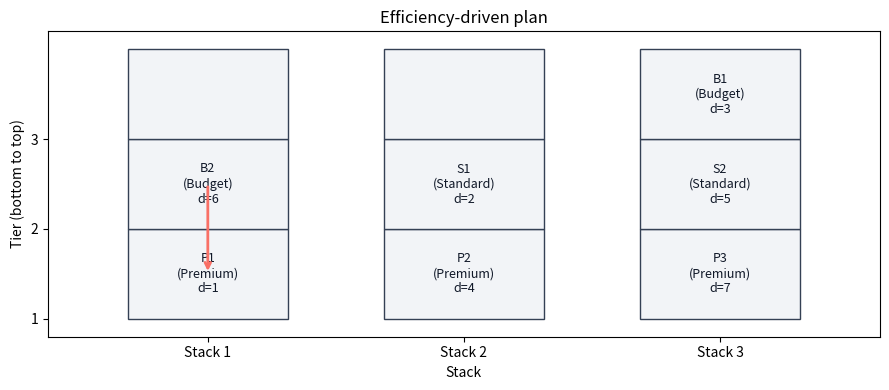
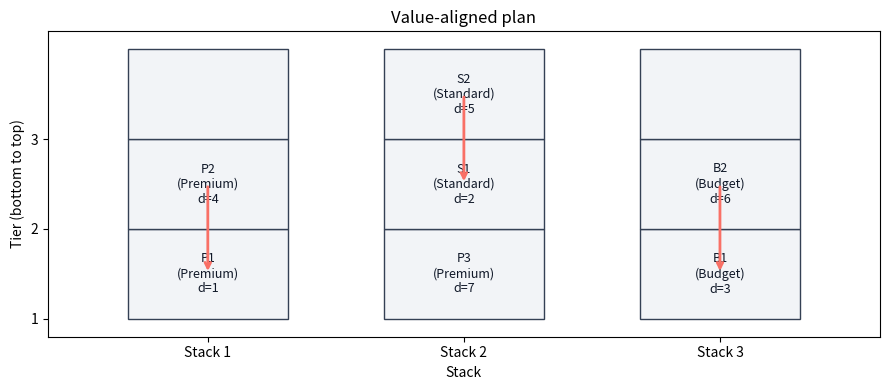
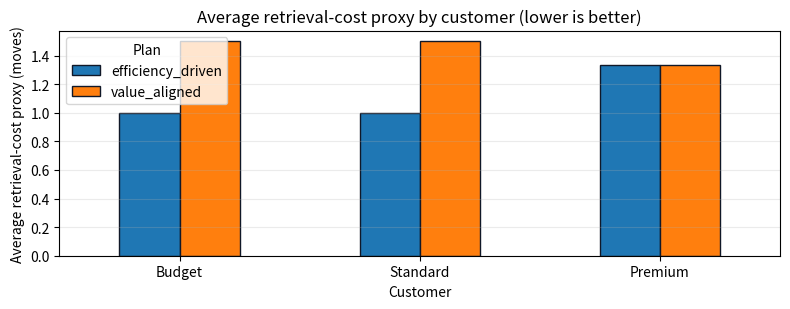

The matplotlib source for these figures, in order:
# Import the libraries used for enumeration, tabulation, and visualization.
from typing import Dict, List, Optional, Tuple

try:
    import itertools
    import math
    import numpy as np
    import pandas as pd
    import matplotlib.pyplot as plt
except ImportError as exc:
    raise ImportError(
        "Missing dependency. Install numpy, pandas, and matplotlib "
        "in your Python environment before running this notebook."
    ) from exc

print("Dependencies imported successfully.")

# Each record gives a container identifier, customer group, and departure time.
containers = [
    {"id": "P1", "customer": "Premium", "d": 1},
    {"id": "P2", "customer": "Premium", "d": 4},
    {"id": "P3", "customer": "Premium", "d": 7},
    {"id": "S1", "customer": "Standard", "d": 2},
    {"id": "S2", "customer": "Standard", "d": 5},
    {"id": "B1", "customer": "Budget", "d": 3},
    {"id": "B2", "customer": "Budget", "d": 6},
]

NUM_STACKS = 3
MAX_TIERS = 3

cid_to_d = {container["id"]: container["d"] for container in containers}
cid_to_customer = {
    container["id"]: container["customer"] for container in containers
}
arrival_order = [container["id"] for container in containers]

arrival_order

def count_blocking_pairs_in_stack(
    stack_bottom_to_top: List[str],
    departure_times: Dict[str, int],
) -> int:
    """Count lower containers blocked by later-departing containers above them."""
    reshuffles = 0
    for lower_index in range(len(stack_bottom_to_top)):
        for upper_index in range(lower_index + 1, len(stack_bottom_to_top)):
            lower = stack_bottom_to_top[lower_index]
            upper = stack_bottom_to_top[upper_index]
            if departure_times[lower] < departure_times[upper]:
                reshuffles += 1
    return reshuffles


def total_reshuffles(
    stack_config: List[List[str]],
    departure_times: Dict[str, int],
) -> int:
    """Sum blocking-pair counts across all stacks in a plan."""
    return sum(
        count_blocking_pairs_in_stack(stack, departure_times)
        for stack in stack_config
    )


total_reshuffles([["P1", "P2"], [], []], cid_to_d)

FAIRNESS_REL_GAP_MAX = 0.20
FAIRNESS_NUMERICAL_TOLERANCE = 1e-12


def blocking_pairs(
    stack_config: List[List[str]],
    departure_times: Dict[str, int],
) -> pd.DataFrame:
    """Return one record for each blocking pair in a stacking plan."""
    pairs = []
    for stack_index, stack in enumerate(stack_config, start=1):
        for lower_index in range(len(stack)):
            for upper_index in range(lower_index + 1, len(stack)):
                lower = stack[lower_index]
                upper = stack[upper_index]
                if departure_times[lower] < departure_times[upper]:
                    pairs.append(
                        {
                            "stack": stack_index,
                            "lower": lower,
                            "upper": upper,
                            "lower_departure": departure_times[lower],
                            "upper_departure": departure_times[upper],
                        }
                    )
    return pd.DataFrame(
        pairs,
        columns=[
            "stack",
            "lower",
            "upper",
            "lower_departure",
            "upper_departure",
        ],
    )


def reshuffles_needed_per_container(
    stack_config: List[List[str]],
    containers_data: List[Dict],
    departure_times: Dict[str, int],
) -> Dict[str, int]:
    """Assign each blocking-pair move to the lower container it blocks."""
    counts = {container["id"]: 0 for container in containers_data}
    pairs = blocking_pairs(stack_config, departure_times)
    for lower in pairs["lower"]:
        counts[str(lower)] += 1
    return counts


def retrieval_costs_by_customer(
    stack_config: List[List[str]],
    containers_data: List[Dict],
    departure_times: Dict[str, int],
) -> pd.DataFrame:
    """Build per-container retrieval-cost proxies for a stacking plan."""
    reshuffles = reshuffles_needed_per_container(
        stack_config, containers_data, departure_times
    )
    rows = []
    for container in containers_data:
        container_id = container["id"]
        rows.append(
            {
                "container": container_id,
                "customer": container["customer"],
                "departure_time": container["d"],
                "reshuffles_needed": reshuffles[container_id],
                "retrieval_cost": 1 + reshuffles[container_id],
            }
        )
    return pd.DataFrame(rows)


def fairness_metrics(
    stack_config: List[List[str]],
    containers_data: List[Dict],
    departure_times: Dict[str, int],
    relative_gap_max: float,
) -> Dict:
    """Calculate group averages, relative gap, and threshold status."""
    costs = retrieval_costs_by_customer(
        stack_config, containers_data, departure_times
    )
    averages = costs.groupby("customer")["retrieval_cost"].mean().sort_values()
    min_average = float(averages.min())
    max_average = float(averages.max())
    absolute_gap = max_average - min_average
    relative_gap = absolute_gap / min_average
    fairness_ok = relative_gap <= relative_gap_max + FAIRNESS_NUMERICAL_TOLERANCE

    return {
        "avg_costs": averages,
        "min_avg": min_average,
        "max_avg": max_average,
        "abs_gap": float(absolute_gap),
        "rel_gap": float(relative_gap),
        "fairness_ok": bool(fairness_ok),
        "fairness_violation": float(max(0.0, relative_gap - relative_gap_max)),
    }


def worker_welfare_proxy(stack_config: List[List[str]]) -> float:
    """Measure variation in stack heights as a workload-balance proxy."""
    heights = np.array([len(stack) for stack in stack_config], dtype=float)
    return float(np.var(heights))


def environment_proxy_extra_moves(
    stack_config: List[List[str]],
    departure_times: Dict[str, int],
) -> int:
    """Use the blocking-pair count as a proxy for extra moves."""
    return total_reshuffles(stack_config, departure_times)


print("Metric helpers are ready.")

def apply_choice_sequence(
    choice_seq: Tuple[int, ...],
    arrival_order_data: List[str],
    num_stacks: int,
    max_tiers: int,
) -> Optional[List[List[str]]]:
    """Convert stack choices into a feasible bottom-to-top configuration."""
    if len(choice_seq) != len(arrival_order_data):
        raise ValueError("Each arriving container must have exactly one stack choice.")

    stacks: List[List[str]] = [[] for _ in range(num_stacks)]
    for container_id, stack_index in zip(arrival_order_data, choice_seq):
        if len(stacks[stack_index]) >= max_tiers:
            return None
        stacks[stack_index].append(container_id)
    return stacks


W_EFF = 1.0
W_WORKER = 0.5
W_ENV = 0.75
W_FAIR_VIOL = 50.0


def candidate_scores(
    stack_config: List[List[str]],
    containers_data: List[Dict],
    departure_times: Dict[str, int],
    relative_gap_max: float,
) -> Dict:
    """Evaluate the objective components and fairness status of one plan."""
    efficiency = total_reshuffles(stack_config, departure_times)
    fairness = fairness_metrics(
        stack_config, containers_data, departure_times, relative_gap_max
    )
    worker = worker_welfare_proxy(stack_config)
    environment = environment_proxy_extra_moves(stack_config, departure_times)

    total_score = (
        W_EFF * float(efficiency)
        + W_WORKER * worker
        + W_ENV * float(environment)
        + W_FAIR_VIOL * fairness["fairness_violation"]
    )

    return {
        "eff_reshuffles": int(efficiency),
        "fair_rel_gap": fairness["rel_gap"],
        "fair_ok": fairness["fairness_ok"],
        "worker_height_var": worker,
        "env_extra_moves": int(environment),
        "score": float(total_score),
    }


all_sequences = list(
    itertools.product(range(NUM_STACKS), repeat=len(arrival_order))
)
rows = []
feasible_count = 0

for sequence in all_sequences:
    configuration = apply_choice_sequence(
        sequence, arrival_order, NUM_STACKS, MAX_TIERS
    )
    if configuration is None:
        continue

    feasible_count += 1
    scores = candidate_scores(
        configuration,
        containers,
        cid_to_d,
        FAIRNESS_REL_GAP_MAX,
    )
    rows.append(
        {"seq": sequence, "stack_config": configuration, **scores}
    )

candidates_df = pd.DataFrame(rows).sort_values(
    ["eff_reshuffles", "fair_rel_gap", "worker_height_var", "score"],
    ascending=True,
).reset_index(drop=True)

assert len(candidates_df) == feasible_count
assert all(
    sorted(container for stack in config for container in stack)
    == sorted(arrival_order)
    for config in candidates_df["stack_config"]
)
assert all(
    len(stack) <= MAX_TIERS
    for config in candidates_df["stack_config"]
    for stack in config
)

print("Total choice sequences:", len(all_sequences))
print("Feasible candidates:", feasible_count)

candidates_df.head(10)

minimum_reshuffles = int(candidates_df["eff_reshuffles"].min())

best_eff_row = (
    candidates_df[candidates_df["eff_reshuffles"] == minimum_reshuffles]
    .sort_values(
        ["score", "fair_rel_gap", "worker_height_var"],
        ascending=True,
    )
    .iloc[0]
)
best_eff_cfg = best_eff_row["stack_config"]

fair_df = candidates_df[candidates_df["fair_ok"]].copy()

if fair_df.empty:
    best_eth_row = candidates_df.sort_values(
        ["fair_rel_gap", "eff_reshuffles", "score"],
        ascending=True,
    ).iloc[0]
    fairness_note = (
        "No candidate satisfies the fairness threshold; "
        "the least-unfair candidate is shown as a fallback."
    )
else:
    best_eth_row = fair_df.sort_values(
        ["score", "eff_reshuffles"], ascending=True
    ).iloc[0]
    fairness_note = "Selected from candidates satisfying the fairness threshold."

best_eth_cfg = best_eth_row["stack_config"]

print("Efficiency-driven plan:")
print("- Reshuffles:", int(best_eff_row["eff_reshuffles"]))
print("- Fairness relative gap:", float(best_eff_row["fair_rel_gap"]))
print("- Satisfies fairness threshold:", bool(best_eff_row["fair_ok"]))
print("- Score:", float(best_eff_row["score"]))

print("\nValue-aligned plan:")
print("- Selection status:", fairness_note)
print("- Reshuffles:", int(best_eth_row["eff_reshuffles"]))
print("- Fairness relative gap:", float(best_eth_row["fair_rel_gap"]))
print("- Satisfies fairness threshold:", bool(best_eth_row["fair_ok"]))
print("- Score:", float(best_eth_row["score"]))

if not fair_df.empty:
    top_snapshot = fair_df.sort_values(
        ["score", "eff_reshuffles"], ascending=True
    ).head(10)
else:
    top_snapshot = candidates_df.sort_values(
        ["fair_rel_gap", "eff_reshuffles", "score"], ascending=True
    ).head(10)

top_snapshot[
    [
        "eff_reshuffles",
        "fair_rel_gap",
        "fair_ok",
        "worker_height_var",
        "env_extra_moves",
        "score",
        "seq",
    ]
]

def report_plan(
    name: str,
    stack_config: List[List[str]],
    containers_data: List[Dict],
    departure_times: Dict[str, int],
    relative_gap_max: float,
) -> Tuple[pd.DataFrame, pd.DataFrame]:
    """Print plan-level measures and return group and container reports."""
    fairness = fairness_metrics(
        stack_config, containers_data, departure_times, relative_gap_max
    )

    print("=" * 80)
    print(name)
    print("Stack configuration:", stack_config)
    print("Reshuffles:", total_reshuffles(stack_config, departure_times))
    print("Fairness relative gap:", fairness["rel_gap"])
    print("Satisfies fairness threshold:", fairness["fairness_ok"])

    average_df = fairness["avg_costs"].to_frame("avg_retrieval_cost")
    per_container_df = retrieval_costs_by_customer(
        stack_config, containers_data, departure_times
    ).sort_values(["customer", "departure_time"])

    return average_df, per_container_df


avg_eff, per_eff = report_plan(
    "Efficiency-driven plan",
    best_eff_cfg,
    containers,
    cid_to_d,
    FAIRNESS_REL_GAP_MAX,
)
avg_eth, per_eth = report_plan(
    "Value-aligned plan",
    best_eth_cfg,
    containers,
    cid_to_d,
    FAIRNESS_REL_GAP_MAX,
)

avg_eff, avg_eth

def plot_stack_with_blocking(
    stack_config: List[List[str]],
    title: str,
    customer_by_id: Dict[str, str],
    departure_times: Dict[str, int],
    num_stacks: int,
    max_tiers: int,
) -> None:
    """Draw stack positions and arrows for all modeled blocking pairs."""
    pairs = blocking_pairs(stack_config, departure_times)
    figure, axis = plt.subplots(figsize=(9, 4))

    stack_width = 1.0
    cell_height = 1.0
    x_gap = 0.6
    stack_x = {
        stack_index: (stack_index - 1) * (stack_width + x_gap)
        for stack_index in range(1, num_stacks + 1)
    }

    for stack_index in range(1, num_stacks + 1):
        x_position = stack_x[stack_index]
        for tier in range(max_tiers):
            rectangle = plt.Rectangle(
                (x_position, tier * cell_height),
                stack_width,
                cell_height,
                facecolor="#F2F4F7",
                edgecolor="#344054",
            )
            axis.add_patch(rectangle)

    for stack_index, stack in enumerate(stack_config, start=1):
        x_position = stack_x[stack_index]
        for tier, container_id in enumerate(stack):
            customer = customer_by_id[container_id]
            departure = departure_times[container_id]
            axis.text(
                x_position + stack_width / 2,
                tier * cell_height + cell_height / 2,
                f"{container_id}\n({customer})\nd={departure}",
                ha="center",
                va="center",
                fontsize=9,
                color="#101828",
            )

    for _, pair in pairs.iterrows():
        stack_index = int(pair["stack"])
        stack = stack_config[stack_index - 1]
        lower_tier = stack.index(str(pair["lower"]))
        upper_tier = stack.index(str(pair["upper"]))
        x_position = stack_x[stack_index] + stack_width / 2
        lower_y = lower_tier * cell_height + cell_height / 2
        upper_y = upper_tier * cell_height + cell_height / 2

        axis.annotate(
            "",
            xy=(x_position, lower_y),
            xytext=(x_position, upper_y),
            arrowprops={"arrowstyle": "->", "lw": 2, "color": "#F97066"},
        )

    axis.set_title(title)
    axis.set_xlabel("Stack")
    axis.set_ylabel("Tier (bottom to top)")
    axis.set_xticks(
        [stack_x[index] + stack_width / 2 for index in range(1, num_stacks + 1)]
    )
    axis.set_xticklabels([f"Stack {index}" for index in range(1, num_stacks + 1)])
    axis.set_yticks(range(max_tiers))
    axis.set_yticklabels([str(tier + 1) for tier in range(max_tiers)])
    axis.set_xlim(-0.5, stack_x[num_stacks] + stack_width + 0.5)
    axis.set_ylim(-0.2, max_tiers * cell_height + 0.2)
    plt.tight_layout()
    plt.show()


plot_stack_with_blocking(
    best_eff_cfg,
    "Efficiency-driven plan",
    cid_to_customer,
    cid_to_d,
    NUM_STACKS,
    MAX_TIERS,
)
plot_stack_with_blocking(
    best_eth_cfg,
    "Value-aligned plan",
    cid_to_customer,
    cid_to_d,
    NUM_STACKS,
    MAX_TIERS,
)

average_comparison = pd.concat(
    [
        avg_eff.rename(columns={"avg_retrieval_cost": "efficiency_driven"}),
        avg_eth.rename(columns={"avg_retrieval_cost": "value_aligned"}),
    ],
    axis=1,
)

axis = average_comparison.plot(
    kind="bar",
    figsize=(8, 3.2),
    rot=0,
    edgecolor="#101828",
)
axis.set_title("Average retrieval-cost proxy by customer (lower is better)")
axis.set_xlabel("Customer")
axis.set_ylabel("Average retrieval-cost proxy (moves)")
axis.legend(title="Plan")
axis.grid(True, axis="y", alpha=0.25)
plt.tight_layout()
plt.show()

average_comparison

def score_breakdown(
    stack_config: List[List[str]],
    containers_data: List[Dict],
    departure_times: Dict[str, int],
    relative_gap_max: float,
) -> Dict[str, float]:
    """Return the objective components used to evaluate a stacking plan."""
    efficiency = float(total_reshuffles(stack_config, departure_times))
    fairness = fairness_metrics(
        stack_config, containers_data, departure_times, relative_gap_max
    )
    worker = worker_welfare_proxy(stack_config)
    environment = float(
        environment_proxy_extra_moves(stack_config, departure_times)
    )
    fairness_violation = fairness["fairness_violation"]

    efficiency_term = W_EFF * efficiency
    worker_term = W_WORKER * worker
    environment_term = W_ENV * environment
    fairness_term = W_FAIR_VIOL * fairness_violation

    return {
        "eff_reshuffles": efficiency,
        "fair_rel_gap": fairness["rel_gap"],
        "fairness_violation": fairness_violation,
        "worker_height_var": worker,
        "env_extra_moves": environment,
        "term_eff": efficiency_term,
        "term_worker": worker_term,
        "term_env": environment_term,
        "term_fair_violation": fairness_term,
        "score": efficiency_term + worker_term + environment_term + fairness_term,
    }


breakdown_efficiency = score_breakdown(
    best_eff_cfg, containers, cid_to_d, FAIRNESS_REL_GAP_MAX
)
breakdown_value_aligned = score_breakdown(
    best_eth_cfg, containers, cid_to_d, FAIRNESS_REL_GAP_MAX
)

breakdown_df = pd.DataFrame(
    [breakdown_efficiency, breakdown_value_aligned],
    index=["efficiency_driven", "value_aligned"],
).round(4)

assert math.isclose(
    breakdown_efficiency["score"],
    float(best_eff_row["score"]),
    rel_tol=1e-12,
    abs_tol=1e-12,
)
assert math.isclose(
    breakdown_value_aligned["score"],
    float(best_eth_row["score"]),
    rel_tol=1e-12,
    abs_tol=1e-12,
)

breakdown_df
